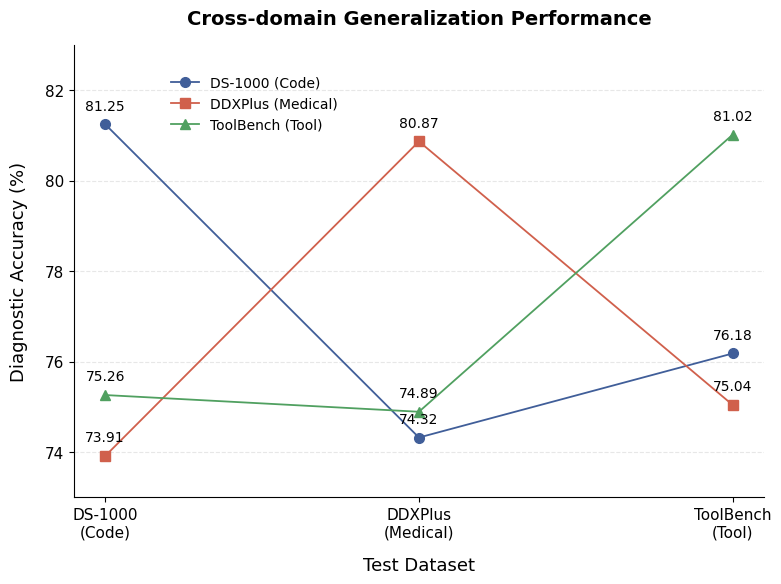

Python code for this plot:
import matplotlib.pyplot as plt
import matplotlib as mpl
import numpy as np
# ===================== SCI全局绘图规范 =====================
mpl.rcParams['font.family'] = 'Times New Roman'
mpl.rcParams['axes.unicode_minus'] = False
# 嵌入字体，避免期刊PDF乱码
plt.rcParams["pdf.fonttype"] = 42
plt.rcParams["ps.fonttype"] = 42
plt.rcParams["figure.dpi"] = 300
plt.rcParams["savefig.dpi"] = 300
# 字号分级（期刊标准）
plt.rcParams['font.size'] = 12
plt.rcParams['axes.titlesize'] = 14
plt.rcParams['axes.labelsize'] = 13
plt.rcParams['xtick.labelsize'] = 11
plt.rcParams['ytick.labelsize'] = 11
plt.rcParams['legend.fontsize'] = 10
# 1. 原始数据
data = np.array([
    [81.25, 74.32, 76.18],   # Train: DS-1000 (Code)
    [73.91, 80.87, 75.04],   # Train: DDXPlus (Medical)
    [75.26, 74.89, 81.02]    # Train: ToolBench (Tool)
])
train_names = ['DS-1000 (Code)', 'DDXPlus (Medical)', 'ToolBench (Tool)']
test_x_labels = ['DS-1000\n(Code)', 'DDXPlus\n(Medical)', 'ToolBench\n(Tool)']
x = np.arange(len(test_x_labels))
# 2. 画布创建
fig, ax = plt.subplots(figsize=(8, 6))
# SCI学术配色+标记（黑白打印可区分）
colors = ["#405E99", "#D0604C", "#50A060"]
markers = ["o", "s", "^"]
# 3. 逐条绘制折线并标注数值
for i, train_data in enumerate(data):
    ax.plot(x, train_data, color=colors[i], marker=markers[i], linewidth=1.3, markersize=7, label=train_names[i])
    # 每个数据点标注准确率
    for idx, val in enumerate(train_data):
        ax.text(idx, val + 0.25, f"{val:.2f}", ha="center", va="bottom", fontsize=10)
# 4. 坐标轴设置
ax.set_xticks(x)
ax.set_xticklabels(test_x_labels)
ax.set_xlabel("Test Dataset", labelpad=12)
ax.set_ylabel("Diagnostic Accuracy (%)", labelpad=12)
ax.set_ylim(73, 83)  # 和原图热力图值域保持一致
# 5. 图例与标题 ========== 仅微调图例位置，向下偏移 ==========
ax.legend(frameon=False, loc="upper right", bbox_to_anchor=(0.4, 0.96))
ax.set_title("Cross-domain Generalization Performance", pad=15, fontweight="bold")
# 6. SCI极简边框（隐藏右上）
ax.spines["top"].set_visible(False)
ax.spines["right"].set_visible(False)
# 浅色横向网格辅助读数
ax.grid(axis="y", linestyle="--", alpha=0.3)
# 7. 保存图片
plt.tight_layout()
plt.savefig("Figure7_line.pdf", bbox_inches="tight")
plt.savefig("Figure7_line.png", bbox_inches="tight")
plt.show()
